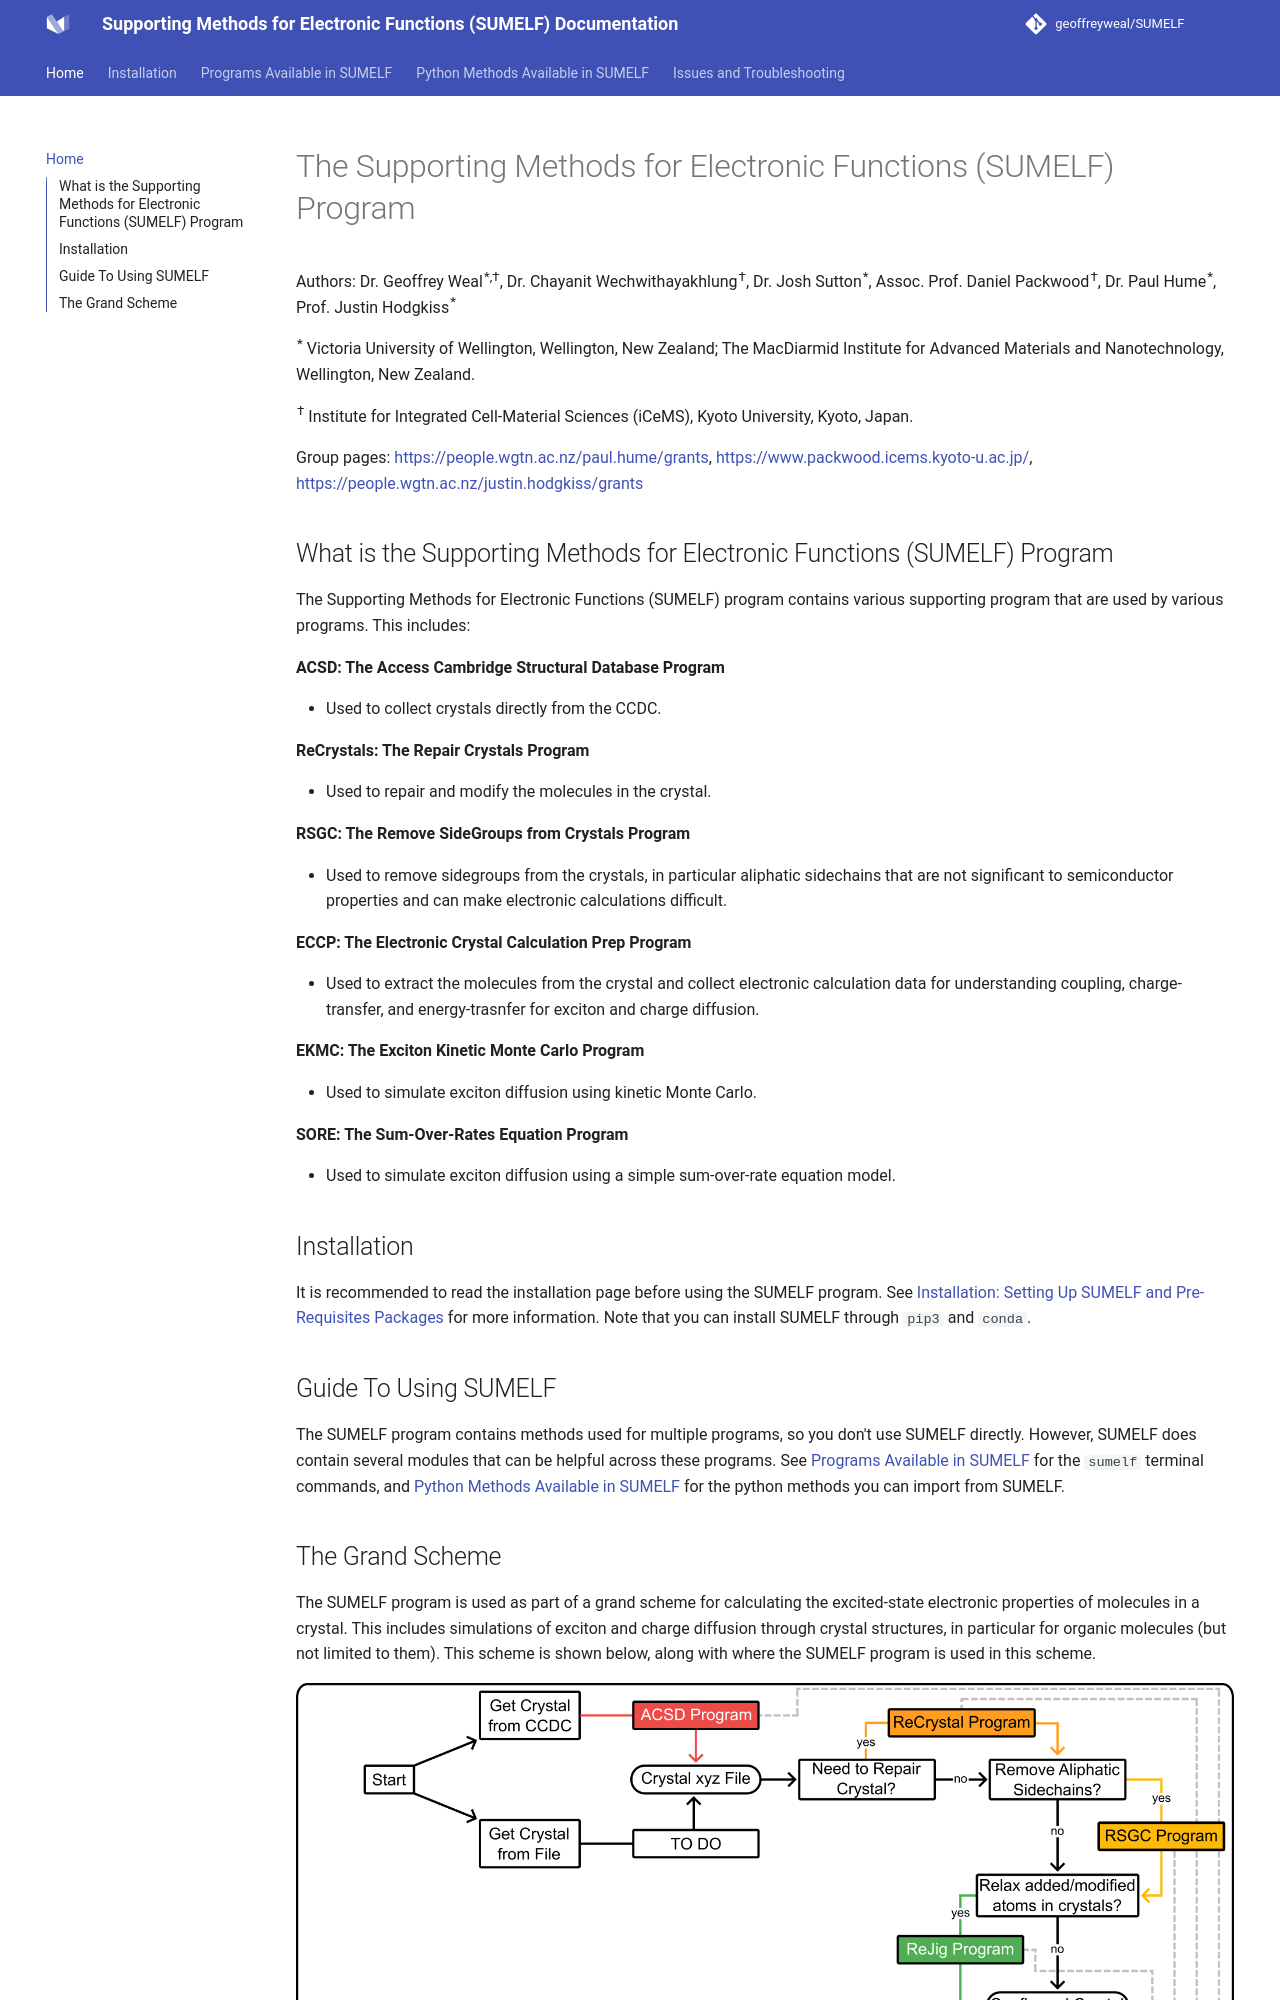

repository: geoffreyweal/SUMELF · page: index.html · generator: mkdocs

# The Supporting Methods for Electronic Functions (SUMELF) Program

Authors: Dr. Geoffrey Weal<sup>\*,†</sup>, Dr. Chayanit Wechwithayakhlung<sup>†</sup>, Dr. Josh Sutton<sup>\*</sup>, Assoc. Prof. Daniel Packwood<sup>†</sup>, Dr. Paul Hume<sup>\*</sup>, Prof. Justin Hodgkiss<sup>\*</sup>

<sup>\*</sup> Victoria University of Wellington, Wellington, New Zealand; The MacDiarmid Institute for Advanced Materials and Nanotechnology, Wellington, New Zealand. 

<sup>†</sup> Institute for Integrated Cell-Material Sciences (iCeMS), Kyoto University, Kyoto, Japan.

Group pages: https://people.wgtn.ac.nz/paul.hume/grants, https://www.packwood.icems.kyoto-u.ac.jp/, https://people.wgtn.ac.nz/justin.hodgkiss/grants


## What is the Supporting Methods for Electronic Functions (SUMELF) Program

The Supporting Methods for Electronic Functions (SUMELF) program contains various supporting program that are used by various programs. This includes:


**ACSD: The Access Cambridge Structural Database Program**

* Used to collect crystals directly from the CCDC. 


**ReCrystals: The Repair Crystals Program**

* Used to repair and modify the molecules in the crystal.


**RSGC: The Remove SideGroups from Crystals Program**

* Used to remove sidegroups from the crystals, in particular aliphatic sidechains that are not significant to semiconductor properties and can make electronic calculations difficult. 


**ECCP: The Electronic Crystal Calculation Prep Program**

* Used to extract the molecules from the crystal and collect electronic calculation data for understanding coupling, charge-transfer, and energy-trasnfer for exciton and charge diffusion.


**EKMC: The Exciton Kinetic Monte Carlo Program**

* Used to simulate exciton diffusion using kinetic Monte Carlo.


**SORE: The Sum-Over-Rates Equation Program**

* Used to simulate exciton diffusion using a simple sum-over-rate equation model. 


## Installation

It is recommended to read the installation page before using the SUMELF program. See [Installation: Setting Up SUMELF and Pre-Requisites Packages](Installation.md#Installation: Setting Up SUMELF and Pre-Requisites Packages) for more information. Note that you can install SUMELF through ``pip3`` and ``conda``. 

## Guide To Using SUMELF

The SUMELF program contains methods used for multiple programs, so you don't use SUMELF directly. However, SUMELF does contain several modules that can be helpful across these programs. See [Programs Available in SUMELF](Programs_Available_in_SUMELF.md) for the ``sumelf`` terminal commands, and [Python Methods Available in SUMELF](Python_Methods_Available_in_SUMELF.md) for the python methods you can import from SUMELF.
